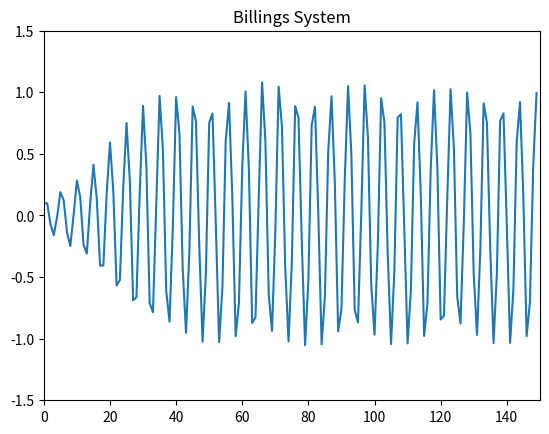
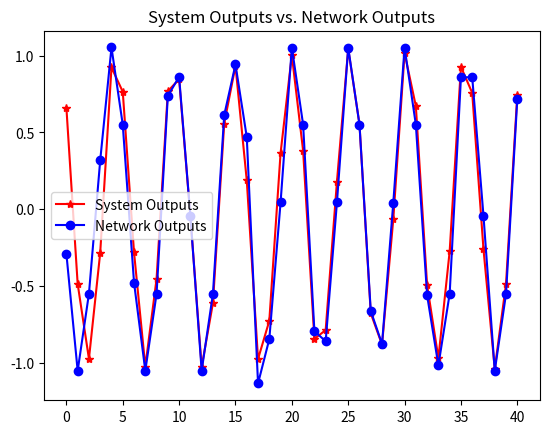

The script that saved these images, in order:
import numpy as np
import matplotlib.pyplot as plt


def acti_func(value):
    """Activation function (tanh) and its derivative."""
    a = np.tanh(value)
    der = 1 - a ** 2
    return a, der


# Initial conditions
y = {0: 0.1, 1: 0.1}

index = 0  # Variable for plotting test data
sw = 2  # 1 = random weights, 2 = nearly best (recorded) weights

nnu = 1  # Input layer (y(k-1))
nnx = 6  # Hidden layer
nny = 1  # Output layer

training_set_size = 900  # Training data (first 900 elements of Billings System)
test_set_size = training_set_size + 40  # Test data

iteration = 15
momentum = 0.65

if sw == 1:
    n = 0.029  # Learning rate
    weights_u = np.random.randn(nnx, nnu)
    weights_x = np.random.randn(nnx, nnx)
    weights_y = np.random.randn(nny, nnx)

if sw == 2:
    n = 0.027  # Learning rate

    # Nearly best initial conditions for weights (Recorded weights)
    weights_x = np.array([
        [ 0.8908,  1.8106,  1.6085, -1.2210, -1.0242,  0.5656],
        [-1.8913,  0.5387, -0.5894, -0.0360,  0.4159, -1.8232],
        [ 1.1209,  1.0958, -1.2613,  0.5687, -2.3102, -3.7303],
        [-0.3719, -0.8632, -0.4843, -0.6312, -0.2901,  1.6408],
        [-1.5000, -1.7704, -0.1812,  0.9253, -0.6058,  1.5762],
        [ 0.8455,  1.8453,  0.9314,  0.9002, -1.9390,  0.2969],
    ])

    weights_u = np.array([
        [-0.8333],
        [ 0.2984],
        [-0.4605],
        [ 0.4958],
        [-1.3770],
        [ 0.0835],
    ])

    weights_y = np.array([
        [0.1797, 0.0751, 0.1256, 0.0727, -0.3476, 0.3671],
    ])

# Weights to hold previous values for momentum term
wxold = np.zeros((nnx, nnx))
wuold = np.zeros((nnx, nnu))
wyold = np.zeros((nny, nnx))

xold = np.zeros((nnx, 1))  # Previous hidden layer output

y_network = {}

decay_rate = 0.01  # Learning rate decay coefficient

# Training
for i in range(iteration):
    lr = n / (1 + decay_rate * i)  # Decaying learning rate

    # Reset state at the start of each epoch
    y = {0: 0.1, 1: 0.1}
    y_network = {}
    xold = np.zeros((nnx, 1))
    epoch_error = 0.0

    for k in range(2, training_set_size):  # MATLAB 3:900 → Python 2:899
        inp = np.random.normal(0, 0.01)  # Noise implemented for input

        # Billings System
        y[k] = ((0.8 - 0.5 * np.exp(-y[k - 1] ** 2)) * y[k - 1]
                - (0.3 + 0.9 * np.exp(-y[k - 1] ** 2)) * y[k - 2]
                + 0.1 * np.sin(np.pi * y[k - 1]) + inp)

        # Feedforward — use y(k-1) as input instead of noise to eliminate phase lag
        u = np.array([[y[k - 1]]])
        v = weights_u @ u + weights_x @ xold

        x, f_der = acti_func(v)
        xold = x

        y_network[k] = (weights_y @ x)[0, 0]

        e = y[k] - y_network[k]  # Error
        epoch_error += e ** 2

        # Store previous weights for momentum
        tempx = weights_x.copy()
        tempu = weights_u.copy()
        tempy = weights_y.copy()

        # Weight updates
        weights_x = weights_x + lr * (weights_y.T * e) * f_der @ x.T + momentum * (weights_x - wxold)
        weights_u = weights_u + lr * (weights_y.T * e) * f_der @ u.T + momentum * (weights_u - wuold)
        weights_y = weights_y + lr * e * x.T + momentum * (weights_y - wyold)

        wxold = tempx
        wuold = tempu
        wyold = tempy

    mse = epoch_error / (training_set_size - 2)
    print(f"Epoch {i + 1:2d}/{iteration} | LR: {lr:.5f} | MSE: {mse:.6f}")

# Test
y1 = []
y2 = []

for k in range(training_set_size - 1, test_set_size):  # MATLAB training_set_size:test_set_size
    inp = np.random.normal(0, 0.01)

    y[k] = ((0.8 - 0.5 * np.exp(-y[k - 1] ** 2)) * y[k - 1]
            - (0.3 + 0.9 * np.exp(-y[k - 1] ** 2)) * y[k - 2]
            + 0.1 * np.sin(np.pi * y[k - 1]) + np.random.normal(0, 0.01))

    y1.append(y[k])

    u = np.array([[y[k - 1]]])
    v = weights_u @ u + weights_x @ xold

    x, f_der = acti_func(v)
    xold = x

    y_network[k] = (weights_y @ x)[0, 0]
    y2.append(y_network[k])

# Plot 1: First 150 elements of Billings System
plt.figure(1)
y_vals = [y[i] for i in range(min(len(y), 150))]
plt.plot(y_vals)
plt.title("Billings System")
plt.axis([0, 150, -1.5, 1.5])

# Plot 2: System Outputs vs Network Outputs
plt.figure(2)
plt.plot(y1, "-*r", label="System Outputs")
plt.plot(y2, "-ob", label="Network Outputs")
plt.title("System Outputs vs. Network Outputs")
plt.legend()

plt.show()
